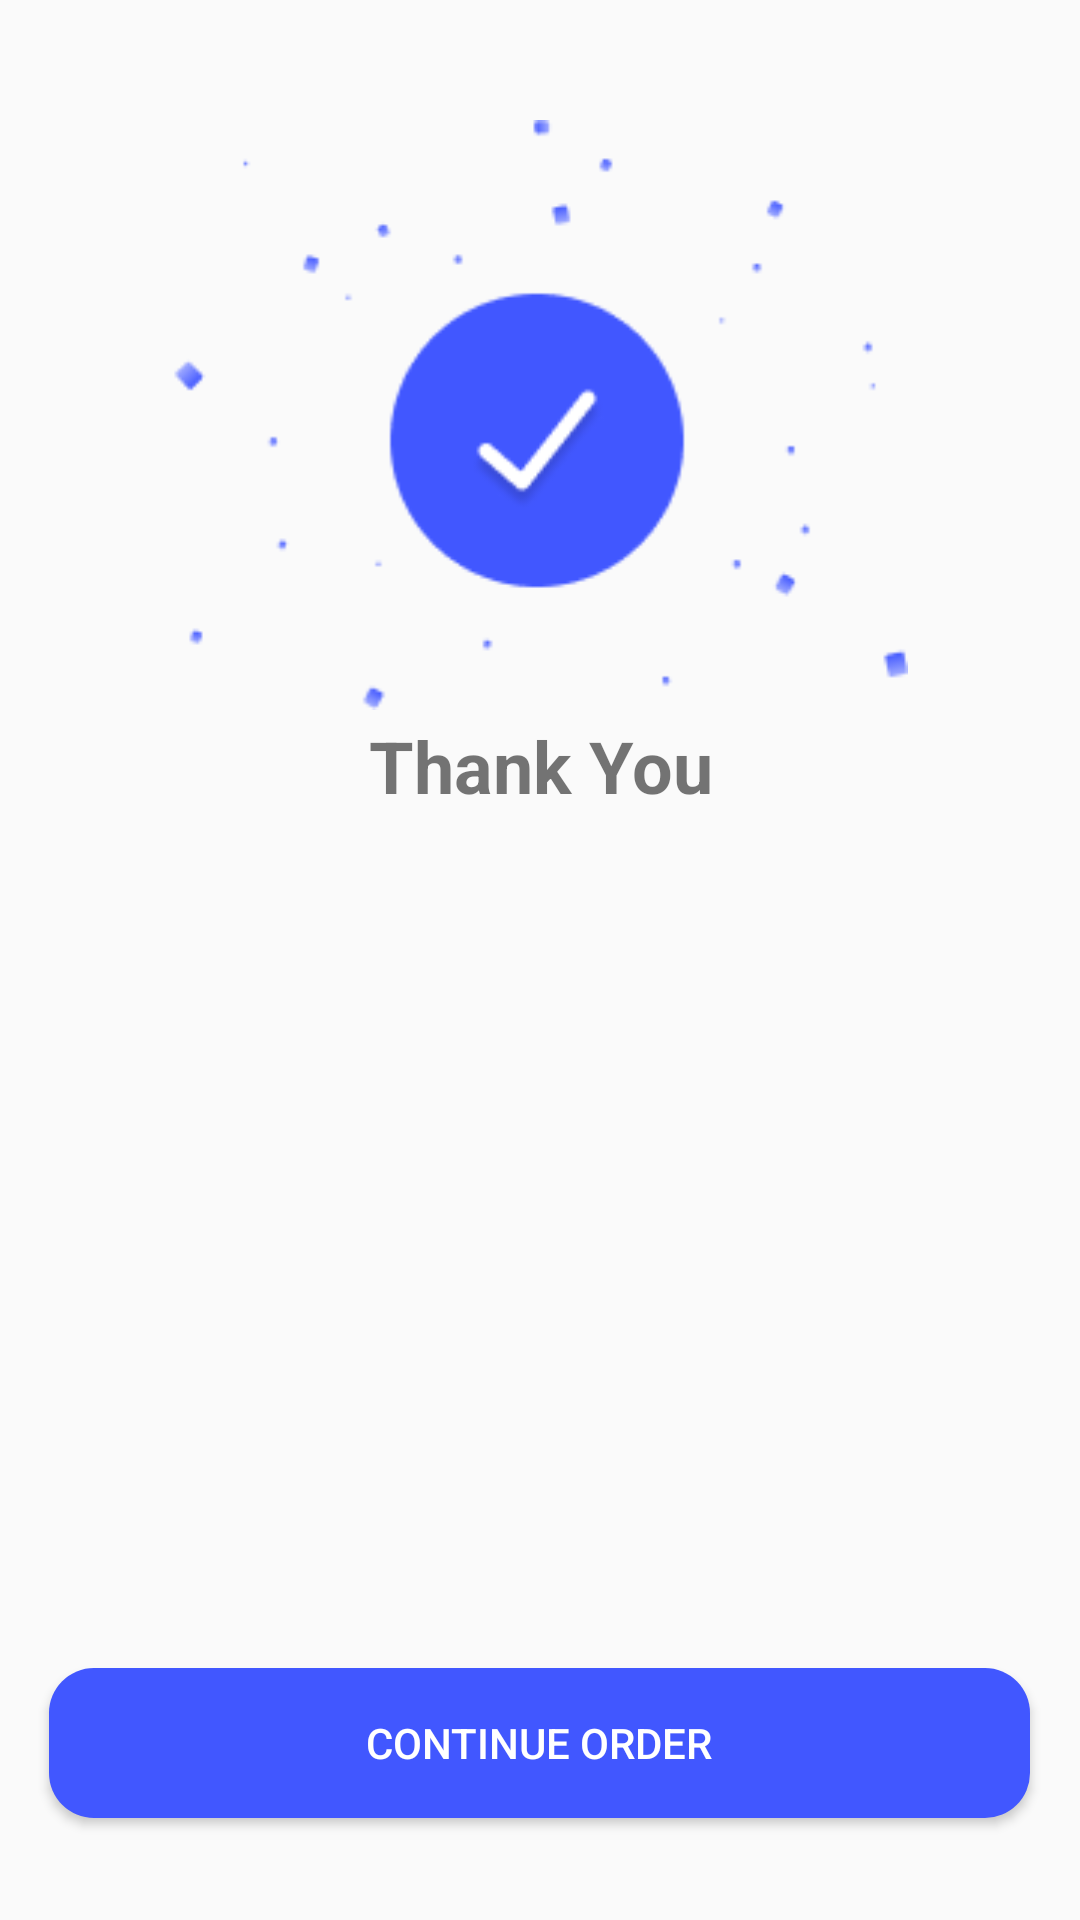

Here is an Android app screen rendered from its layout file. Give the layout XML and the strings, colors and styles it references.
<!-- AndroidManifest.xml: activity theme myTheme -->
<!-- res/layout/activity_success.xml -->
<?xml version="1.0" encoding="utf-8"?>
<RelativeLayout
    xmlns:android="http://schemas.android.com/apk/res/android"
    xmlns:app="http://schemas.android.com/apk/res-auto"
    xmlns:tools="http://schemas.android.com/tools"
    android:layout_width="match_parent"
    android:layout_height="match_parent"
    tools:context=".SuccessActivity">
    <ImageView
        android:layout_width="245.18dp"
        android:layout_height="196.57dp"
        android:src="@drawable/success_image"
        android:layout_centerHorizontal="true"
        android:id="@+id/sucess_image_icon"
        android:layout_marginTop="40dp"/>
    <TextView
        android:layout_width="116dp"
        android:layout_height="37dp"
        android:layout_below="@id/sucess_image_icon"
        android:layout_centerHorizontal="true"
        android:text="Thank You"
        android:gravity="center"
        android:textStyle="bold"
        android:textSize="24dp"
        android:id="@+id/success_image_thank_you"/>
    <TextView
        android:layout_width="275dp"
        android:layout_height="110dp"
        android:id="@+id/success_message_confirmation"
        android:layout_below="@id/success_image_thank_you"
        android:layout_centerHorizontal="true"
        android:gravity="center"/>
    <Button
        android:layout_width="327dp"
        android:layout_height="50dp"
        android:id="@+id/success_button"
        android:layout_above="@id/sucess_border_line"
        android:background="@drawable/button"
        android:layout_centerHorizontal="true"
        android:text="Continue Order"
        android:textColor="@color/white"/>
    

    
    <ImageView
        android:layout_width="375dp"
        android:layout_height="34dp"
        android:src="@drawable/bar"
        android:id="@+id/sucess_border_line"
        android:layout_alignParentBottom="true"
        android:layout_centerHorizontal="true"/>
    

</RelativeLayout>
<!-- resources referenced by this layout -->
<resources>
  <color name="white">#FFFFFFFF</color>
  <!-- drawable button (drawable) -->
  <?xml version="1.0" encoding="utf-8"?>
  <shape xmlns:android="http://schemas.android.com/apk/res/android">
  <solid
      android:color="#4157FF">
  </solid>
      <corners
          android:radius="15dp">
  
      </corners>
  </shape>
  <!-- drawable success_image: png bitmap (drawable, 5463 bytes) -->
  <style name="myTheme" parent="Theme.AppCompat.Light.NoActionBar">
          <item name="windowNoTitle">true</item>
          <item name="windowActionBar">false</item>
          <item name="colorOnPrimary">@color/white</item>
          <item name="colorPrimaryDark">@color/black</item>
          <item name="colorAccent">@color/white</item>
      </style>
  <color name="black">#FF000000</color>
</resources>
